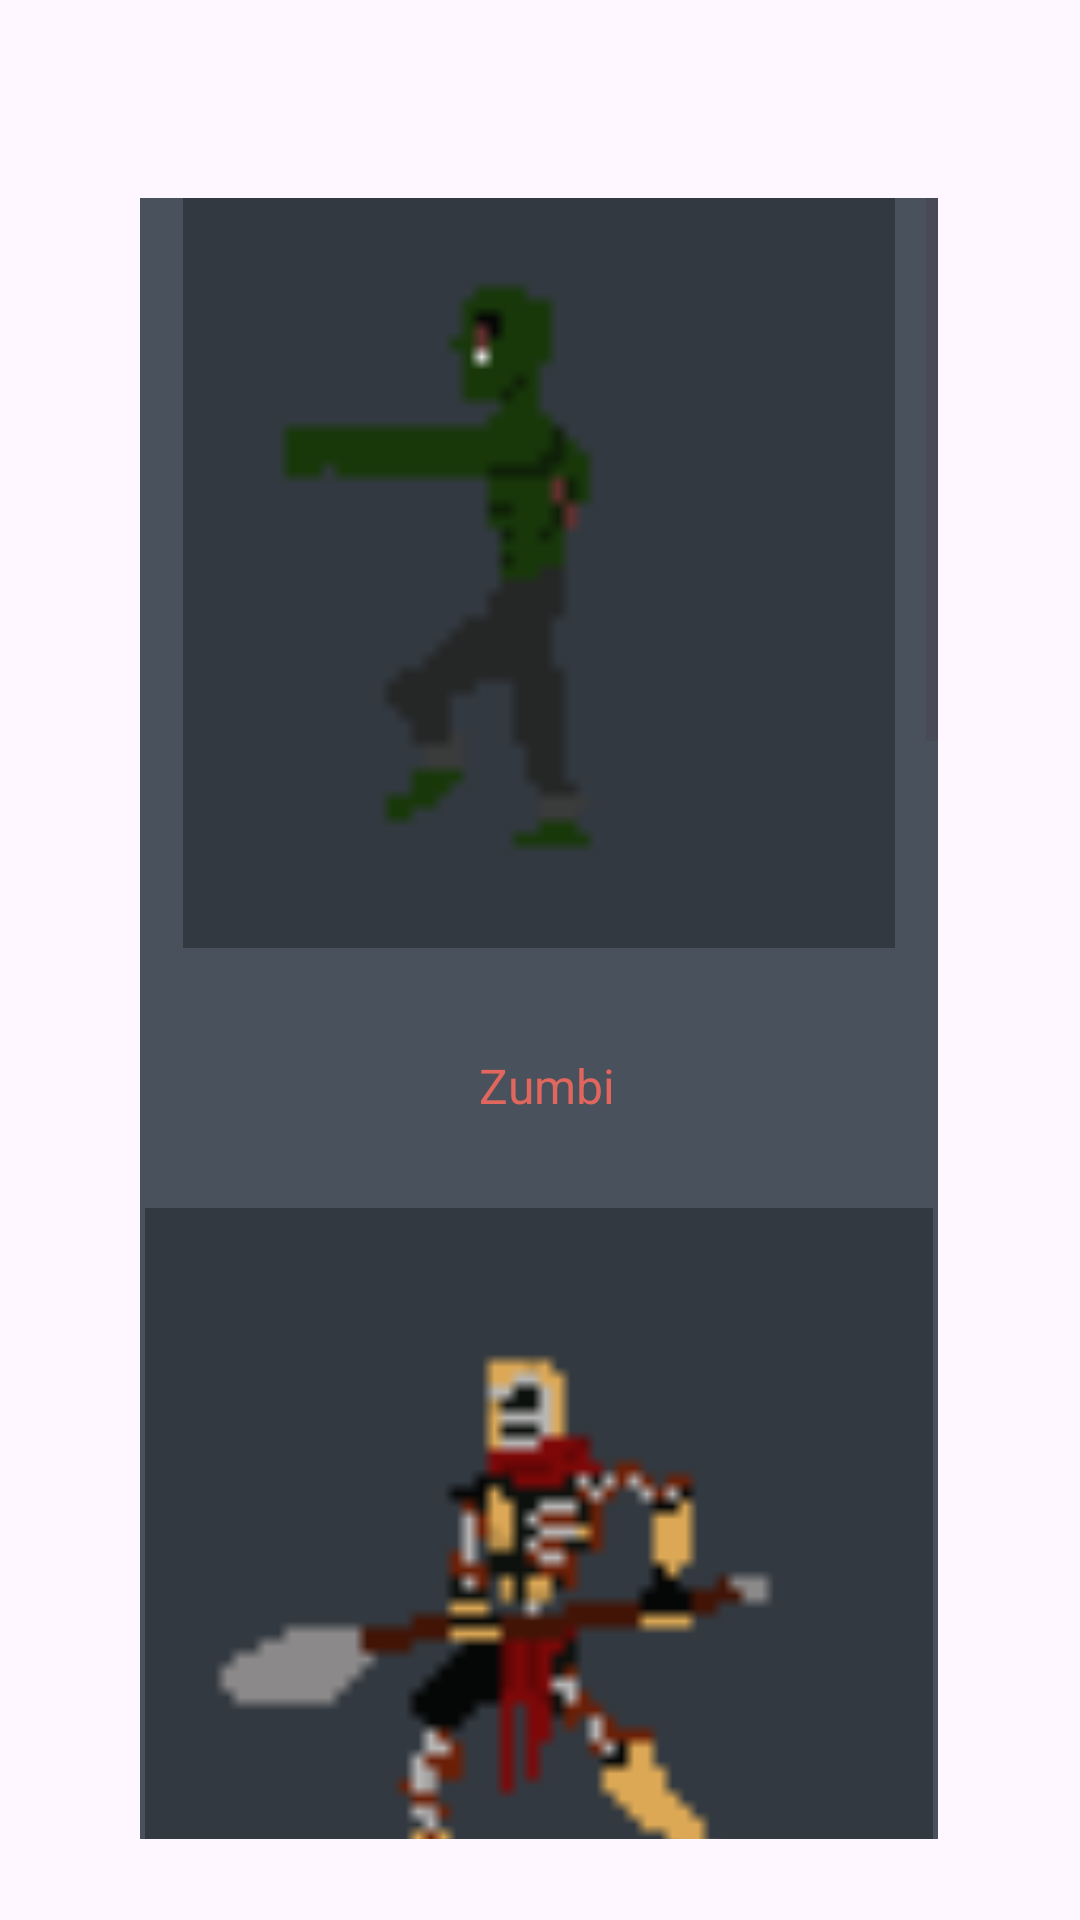

The Android layout XML behind this screen, and the referenced resources:
<!-- AndroidManifest.xml: application theme Base.Theme.Dualidades -->
<!-- res/layout/activity_inimigos4.xml -->
<?xml version="1.0" encoding="utf-8"?>
<androidx.constraintlayout.widget.ConstraintLayout xmlns:android="http://schemas.android.com/apk/res/android"
    xmlns:app="http://schemas.android.com/apk/res-auto"
    xmlns:tools="http://schemas.android.com/tools"
    android:layout_width="match_parent"
    android:layout_height="match_parent"
    android:background="@drawable/inimi3"
    tools:context=".inimigos4">

    <ScrollView
        android:layout_width="266dp"
        android:layout_height="547dp"
        android:background="@color/cinza_esc"
        app:layout_constraintBottom_toBottomOf="parent"
        app:layout_constraintEnd_toEndOf="parent"
        app:layout_constraintHorizontal_bias="0.496"
        app:layout_constraintStart_toStartOf="parent"
        app:layout_constraintTop_toTopOf="parent"
        app:layout_constraintVertical_bias="0.711">

        <LinearLayout
            android:layout_width="match_parent"
            android:layout_height="wrap_content"
            android:orientation="vertical" >

            <ImageView
                android:id="@+id/imageView13"
                android:layout_width="match_parent"
                android:layout_height="250dp"
                android:src="@drawable/zumbi" />

            <TextView
                android:id="@+id/textView20"
                android:layout_width="match_parent"
                android:layout_height="match_parent"
                android:layout_marginTop="35dp"
                android:justificationMode="inter_word"
                android:paddingHorizontal="5dp"
                android:paddingStart="10dp"
                android:textAlignment="center"
                android:text="@string/zumbi"
                android:textColor="@color/laranja"
                android:textSize="16sp"
                tools:ignore="RtlSymmetry" />

            <ImageView
                android:id="@+id/imageView14"
                android:layout_width="match_parent"
                android:layout_height="250dp"
                android:layout_marginTop="30dp"
                android:src="@drawable/esqueleto" />

            <TextView
                android:id="@+id/textView21"
                android:layout_width="match_parent"
                android:layout_height="match_parent"
                android:layout_marginTop="35dp"
                android:justificationMode="inter_word"
                android:paddingHorizontal="5dp"
                android:paddingStart="10dp"
                android:textAlignment="center"
                android:text="@string/esqueleto"
                android:textColor="@color/laranja"
                android:textSize="16sp"
                tools:ignore="RtlSymmetry" />

            <ImageView
                android:id="@+id/imageView15"
                android:layout_width="match_parent"
                android:layout_height="250dp"
                android:layout_marginTop="30dp"
                android:src="@drawable/vagante" />

            <TextView
                android:id="@+id/textView22"
                android:layout_width="match_parent"
                android:layout_height="match_parent"
                android:layout_marginTop="35dp"
                android:justificationMode="inter_word"
                android:paddingHorizontal="5dp"
                android:paddingStart="10dp"
                android:textAlignment="center"
                android:text="@string/Vagante"
                android:textColor="@color/laranja"
                android:textSize="16sp"
                tools:ignore="RtlSymmetry"/>

            <ImageView
                android:id="@+id/imageView25"
                android:layout_width="match_parent"
                android:layout_height="250dp"
                android:layout_marginTop="30dp"
                android:src="@drawable/fantasma" />

            <TextView
                android:id="@+id/textView16"
                android:layout_width="match_parent"
                android:layout_height="match_parent"
                android:layout_marginTop="35dp"
                android:justificationMode="inter_word"
                android:paddingHorizontal="5dp"
                android:paddingStart="10dp"
                android:textAlignment="center"
                android:text="@string/Fantasma"
                android:textColor="@color/laranja"
                android:textSize="16sp"
                tools:ignore="RtlSymmetry"/>


            <ImageView
                android:id="@+id/imageView26"
                android:layout_width="match_parent"
                android:layout_height="250dp"
                android:layout_marginTop="30dp"
                android:src="@drawable/morte" />

            <TextView
                android:id="@+id/textView17"
                android:layout_width="match_parent"
                android:layout_height="match_parent"
                android:layout_marginTop="35dp"
                android:justificationMode="inter_word"
                android:paddingHorizontal="5dp"
                android:paddingStart="10dp"
                android:textAlignment="center"
                android:text="@string/morte"
                android:textColor="@color/laranja"
                android:textSize="16sp"
                tools:ignore="RtlSymmetry"/>

        </LinearLayout>
    </ScrollView>
</androidx.constraintlayout.widget.ConstraintLayout>
<!-- resources referenced by this layout -->
<resources>
  <color name="cinza_esc">#49515C</color>
  <color name="laranja">#E1665D</color>
  <!-- drawable esqueleto: png bitmap (drawable, 995 bytes) -->
  <!-- drawable fantasma: png bitmap (drawable, 637 bytes) -->
  <!-- drawable morte: png bitmap (drawable, 4022 bytes) -->
  <!-- drawable vagante: png bitmap (drawable, 831 bytes) -->
  <!-- drawable zumbi: png bitmap (drawable, 588 bytes) -->
  <string name="Fantasma">Fantasma</string>
  <string name="Vagante">Vangante</string>
  <string name="esqueleto">Esqueleto</string>
  <string name="morte">Morte(Boss)</string>
  <string name="zumbi">Zumbi</string>
  <style name="Base.Theme.Dualidades" parent="Theme.Material3.DayNight.NoActionBar">
          
          
      </style>
</resources>
